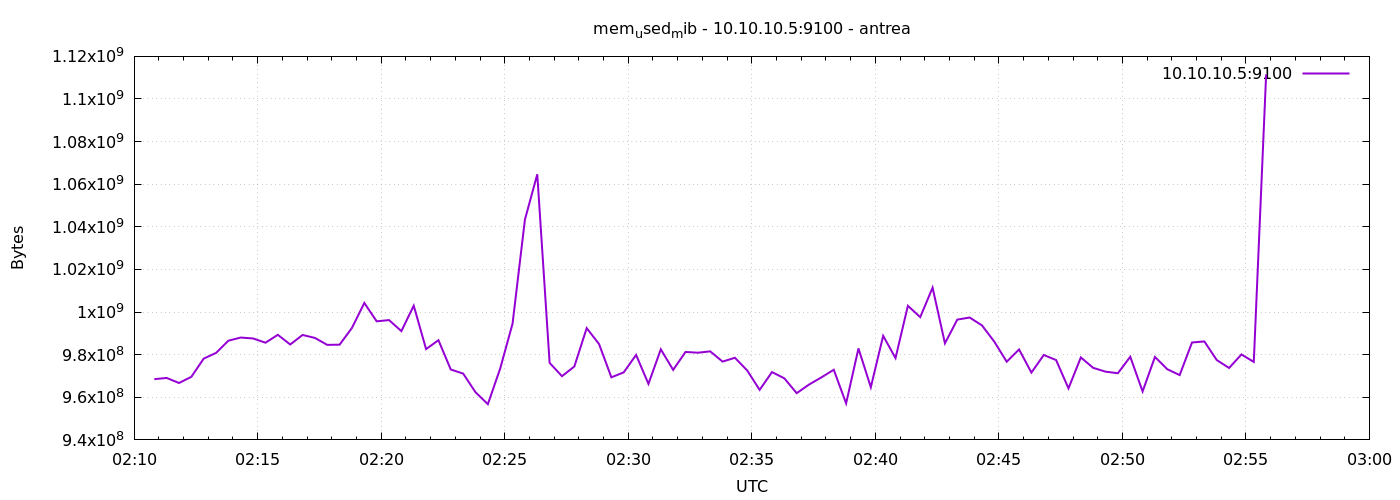

Values plotted in this chart, from the file beside it:
1777083049	968507392
1777083079	969080832
1777083109	966701056
1777083139	969613312
1777083169	978157568
1777083199	980832256
1777083229	986574848
1777083259	988037120
1777083289	987607040
1777083319	985616384
1777083349	989327360
1777083379	984772608
1777083409	989249536
1777083439	987865088
1777083469	984596480
1777083499	984694784
1777083529	992567296
1777083559	1004273664
1777083589	995651584
1777083619	996237312
1777083649	991064064
1777083679	1002991616
1777083709	982609920
1777083739	986791936
1777083769	973025280
1777083799	971132928
1777083829	962375680
1777083859	956751872
1777083889	973529088
1777083919	994570240
1777083949	1043361792
1777083979	1064660992
1777084009	976146432
1777084039	969908224
1777084069	974438400
1777084099	992452608
1777084129	984993792
1777084159	969367552
1777084189	971698176
1777084219	979890176
1777084249	966291456
1777084279	982515712
1777084309	972861440
1777084339	981286912
1777084369	980922368
1777084399	981544960
1777084429	976744448
1777084459	978554880
1777084489	972537856
1777084519	963477504
1777084549	971825152
1777084579	968904704
1777084609	961925120
1777084639	965984256
1777084669	969334784
1777084699	972918784
1777084729	957140992
1777084759	982933504
1777084789	964718592
1777084819	988835840
1777084849	978395136
... 30 more rows
